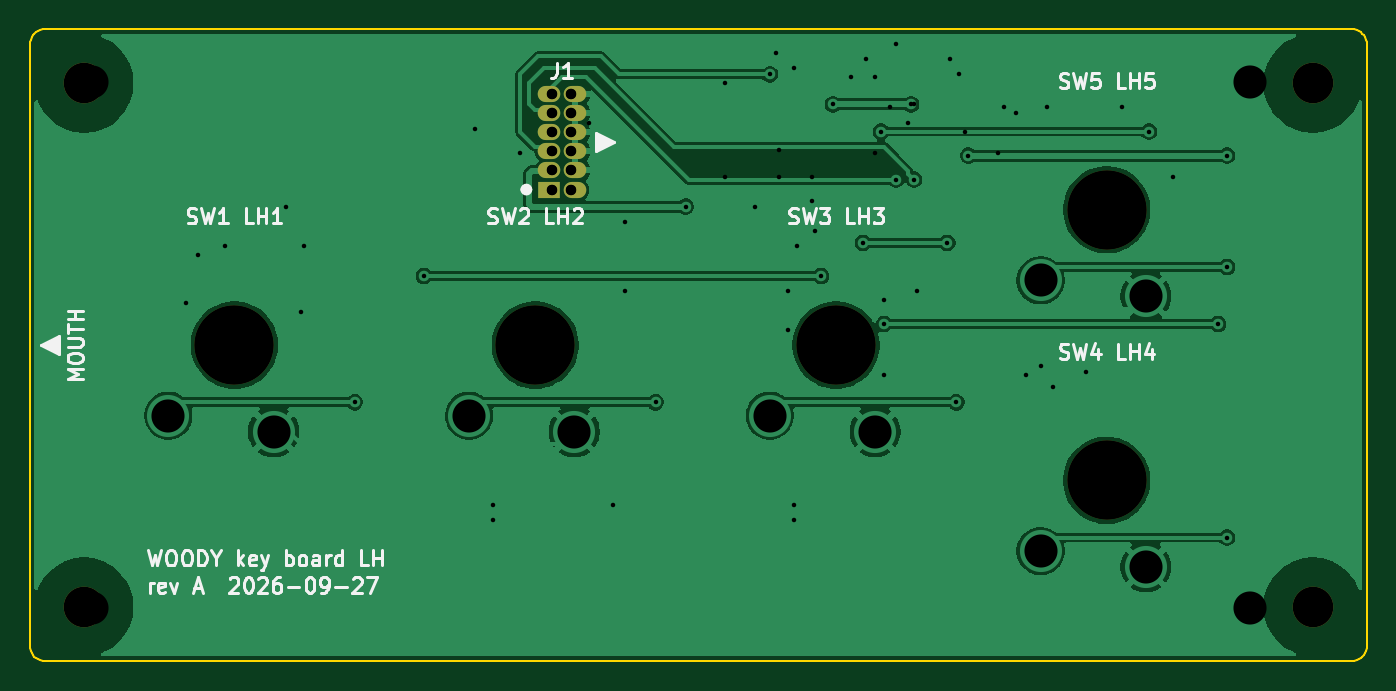
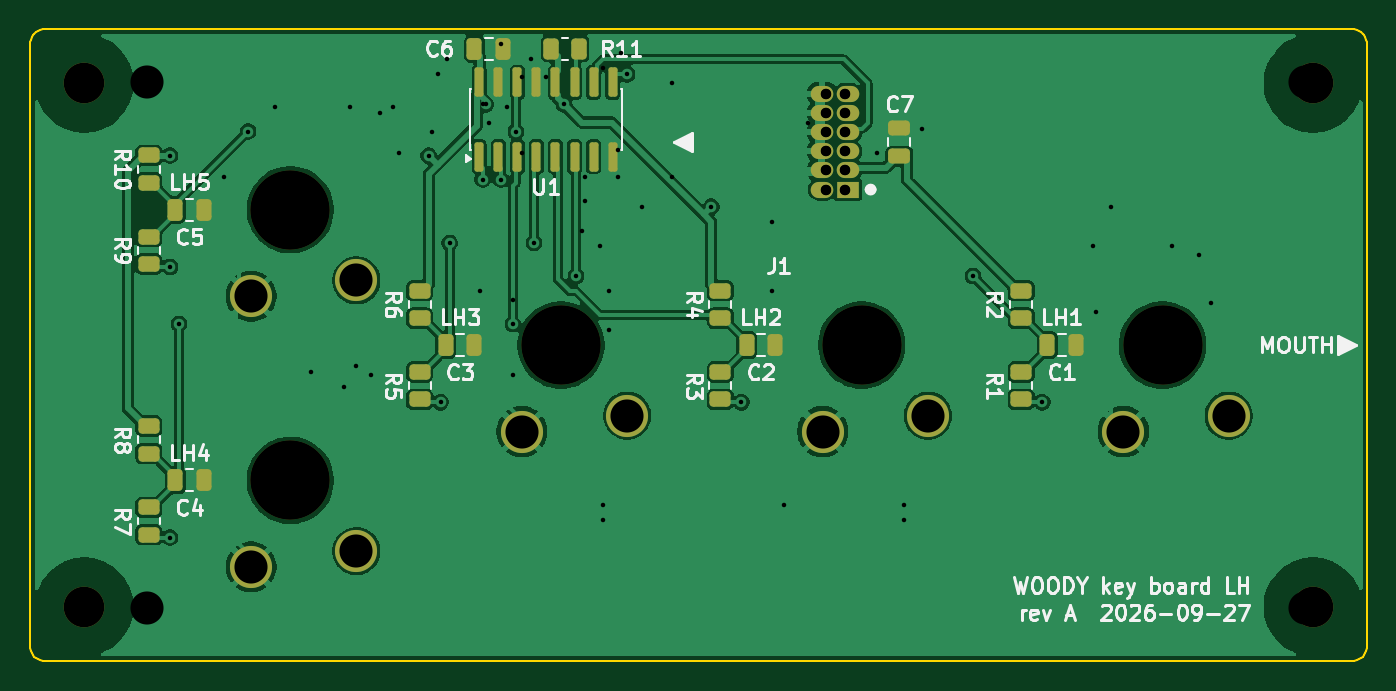
Circuit board: 12 layer files. Board 88.9 x 42.0 mm.
- bottom_copper: key-board-lh-B_Cu.gbr (123344 bytes)
- bottom_mask: key-board-lh-B_Mask.gbr (4493 bytes)
- paste: key-board-lh-B_Paste.gbr (3309 bytes)
- bottom_silk: key-board-lh-B_Silkscreen.gbr (48134 bytes)
- outline: key-board-lh-Edge_Cuts.gbr (2766 bytes)
- top_copper: key-board-lh-F_Cu.gbr (70505 bytes)
- top_mask: key-board-lh-F_Mask.gbr (1332 bytes)
- paste: key-board-lh-F_Paste.gbr (492 bytes)
- top_silk: key-board-lh-F_Silkscreen.gbr (29617 bytes)
- drill: key-board-lh-NPTH.drl (563 bytes)
- drill: key-board-lh-PTH.drl (1236 bytes)
- drill: key-board-lh.drl (1688 bytes)

=== bottom_copper: key-board-lh-B_Cu.gbr (123344 bytes, source omitted) ===
=== bottom_mask: key-board-lh-B_Mask.gbr ===
%TF.GenerationSoftware,KiCad,Pcbnew,9.0.9-9.0.9~ubuntu24.04.1*%
%TF.CreationDate,2026-10-01T09:46:34+00:00*%
%TF.ProjectId,key-board-lh,6b65792d-626f-4617-9264-2d6c682e6b69,A*%
%TF.SameCoordinates,Original*%
%TF.FileFunction,Soldermask,Bot*%
%TF.FilePolarity,Negative*%
%FSLAX46Y46*%
G04 Gerber Fmt 4.6, Leading zero omitted, Abs format (unit mm)*
G04 Created by KiCad (PCBNEW 9.0.9-9.0.9~ubuntu24.04.1) date 2026-10-01 09:46:34*
%MOMM*%
%LPD*%
G01*
G04 APERTURE LIST*
G04 Aperture macros list*
%AMRoundRect*
0 Rectangle with rounded corners*
0 $1 Rounding radius*
0 $2 $3 $4 $5 $6 $7 $8 $9 X,Y pos of 4 corners*
0 Add a 4 corners polygon primitive as box body*
4,1,4,$2,$3,$4,$5,$6,$7,$8,$9,$2,$3,0*
0 Add four circle primitives for the rounded corners*
1,1,$1+$1,$2,$3*
1,1,$1+$1,$4,$5*
1,1,$1+$1,$6,$7*
1,1,$1+$1,$8,$9*
0 Add four rect primitives between the rounded corners*
20,1,$1+$1,$2,$3,$4,$5,0*
20,1,$1+$1,$4,$5,$6,$7,0*
20,1,$1+$1,$6,$7,$8,$9,0*
20,1,$1+$1,$8,$9,$2,$3,0*%
G04 Aperture macros list end*
%ADD10C,5.250000*%
%ADD11C,2.800000*%
%ADD12RoundRect,0.250000X0.262500X0.450000X-0.262500X0.450000X-0.262500X-0.450000X0.262500X-0.450000X0*%
%ADD13RoundRect,0.250000X-0.450000X0.262500X-0.450000X-0.262500X0.450000X-0.262500X0.450000X0.262500X0*%
%ADD14R,1.500000X1.070000*%
%ADD15O,1.500000X1.070000*%
%ADD16C,2.700000*%
%ADD17RoundRect,0.250000X0.250000X0.475000X-0.250000X0.475000X-0.250000X-0.475000X0.250000X-0.475000X0*%
%ADD18RoundRect,0.250000X0.475000X-0.250000X0.475000X0.250000X-0.475000X0.250000X-0.475000X-0.250000X0*%
%ADD19RoundRect,0.150000X0.150000X-0.825000X0.150000X0.825000X-0.150000X0.825000X-0.150000X-0.825000X0*%
G04 APERTURE END LIST*
D10*
%TO.C,SW5*%
X168000000Y-112500000D03*
D11*
X163600000Y-117200000D03*
X170600000Y-118250000D03*
%TD*%
D10*
%TO.C,SW2*%
X130000000Y-121500000D03*
D11*
X125600000Y-126200000D03*
X132600000Y-127250000D03*
%TD*%
D10*
%TO.C,SW3*%
X150000000Y-121500000D03*
D11*
X145600000Y-126200000D03*
X152600000Y-127250000D03*
%TD*%
D10*
%TO.C,SW1*%
X110000000Y-121500000D03*
D11*
X105600000Y-126200000D03*
X112600000Y-127250000D03*
%TD*%
D10*
%TO.C,SW4*%
X168000000Y-130500000D03*
D11*
X163600000Y-135200000D03*
X170600000Y-136250000D03*
%TD*%
D12*
%TO.C,R11*%
X150642500Y-101800000D03*
X148817500Y-101800000D03*
%TD*%
D13*
%TO.C,R9*%
X177400000Y-114287500D03*
X177400000Y-116112500D03*
%TD*%
%TO.C,R4*%
X139400000Y-117887500D03*
X139400000Y-119712500D03*
%TD*%
D14*
%TO.C,J1*%
X130925000Y-111160000D03*
D15*
X132625000Y-111160000D03*
X130925000Y-109890000D03*
X132625000Y-109890000D03*
X130925000Y-108620000D03*
X132625000Y-108620000D03*
X130925000Y-107350000D03*
X132625000Y-107350000D03*
X130925000Y-106080000D03*
X132625000Y-106080000D03*
X130925000Y-104810000D03*
X132625000Y-104810000D03*
%TD*%
D16*
%TO.C,H3*%
X181700000Y-138900000D03*
%TD*%
D17*
%TO.C,C5*%
X175650000Y-112500000D03*
X173750000Y-112500000D03*
%TD*%
D13*
%TO.C,R1*%
X119400000Y-123287500D03*
X119400000Y-125112500D03*
%TD*%
%TO.C,R7*%
X177400000Y-132287499D03*
X177400000Y-134112499D03*
%TD*%
D16*
%TO.C,H4*%
X181700000Y-104100000D03*
%TD*%
D13*
%TO.C,R2*%
X119400000Y-117887500D03*
X119400000Y-119712500D03*
%TD*%
D18*
%TO.C,C7*%
X127500000Y-108950000D03*
X127500000Y-107050000D03*
%TD*%
D13*
%TO.C,R8*%
X177400000Y-126887500D03*
X177400000Y-128712500D03*
%TD*%
D16*
%TO.C,H2*%
X100000000Y-104100000D03*
%TD*%
D17*
%TO.C,C3*%
X157650000Y-121500000D03*
X155750000Y-121500000D03*
%TD*%
D13*
%TO.C,R10*%
X177400000Y-108887500D03*
X177400000Y-110712500D03*
%TD*%
D17*
%TO.C,C2*%
X137650000Y-121500000D03*
X135750000Y-121500000D03*
%TD*%
D19*
%TO.C,U1*%
X155445000Y-108975000D03*
X154175000Y-108975000D03*
X152905000Y-108975000D03*
X151635000Y-108975000D03*
X150365000Y-108975000D03*
X149095000Y-108975000D03*
X147825000Y-108975000D03*
X146555000Y-108975000D03*
X146555000Y-104025000D03*
X147825000Y-104025000D03*
X149095000Y-104025000D03*
X150365000Y-104025000D03*
X151635000Y-104025000D03*
X152905000Y-104025000D03*
X154175000Y-104025000D03*
X155445000Y-104025000D03*
%TD*%
D17*
%TO.C,C6*%
X155750000Y-101800000D03*
X153850000Y-101800000D03*
%TD*%
%TO.C,C1*%
X117649999Y-121500000D03*
X115749999Y-121500000D03*
%TD*%
D16*
%TO.C,H1*%
X100000000Y-138900000D03*
%TD*%
D13*
%TO.C,R6*%
X159400000Y-117887500D03*
X159400000Y-119712500D03*
%TD*%
%TO.C,R3*%
X139400000Y-123287500D03*
X139400000Y-125112500D03*
%TD*%
D17*
%TO.C,C4*%
X175650000Y-130500000D03*
X173750000Y-130500000D03*
%TD*%
D13*
%TO.C,R5*%
X159400000Y-123287500D03*
X159400000Y-125112500D03*
%TD*%
M02*

=== paste: key-board-lh-B_Paste.gbr (3309 bytes, source withheld) ===
=== bottom_silk: key-board-lh-B_Silkscreen.gbr (48134 bytes, source omitted) ===
=== outline: key-board-lh-Edge_Cuts.gbr ===
%TF.GenerationSoftware,KiCad,Pcbnew,9.0.9-9.0.9~ubuntu24.04.1*%
%TF.CreationDate,2026-10-01T09:46:34+00:00*%
%TF.ProjectId,key-board-lh,6b65792d-626f-4617-9264-2d6c682e6b69,A*%
%TF.SameCoordinates,Original*%
%TF.FileFunction,Profile,NP*%
%FSLAX46Y46*%
G04 Gerber Fmt 4.6, Leading zero omitted, Abs format (unit mm)*
G04 Created by KiCad (PCBNEW 9.0.9-9.0.9~ubuntu24.04.1) date 2026-10-01 09:46:34*
%MOMM*%
%LPD*%
G01*
G04 APERTURE LIST*
%TA.AperFunction,Profile*%
%ADD10C,0.100000*%
%TD*%
G04 APERTURE END LIST*
D10*
X96400000Y-101500000D02*
X96400000Y-141500000D01*
X96400000Y-141500000D02*
X96412300Y-141656430D01*
X96412300Y-101343600D02*
X96400000Y-101500000D01*
X96412300Y-141656430D02*
X96448900Y-141809020D01*
X96448900Y-101191000D02*
X96412300Y-101343600D01*
X96448900Y-141809020D02*
X96509000Y-141953990D01*
X96509000Y-101045999D02*
X96448900Y-101191000D01*
X96509000Y-141953990D02*
X96591000Y-142087780D01*
X96591000Y-100912200D02*
X96509000Y-101045999D01*
X96591000Y-142087780D02*
X96692900Y-142207110D01*
X96692900Y-100792900D02*
X96591000Y-100912200D01*
X96692900Y-142207110D02*
X96812199Y-142309020D01*
X96812199Y-100691000D02*
X96692900Y-100792900D01*
X96812199Y-142309020D02*
X96946000Y-142391010D01*
X96946000Y-100609000D02*
X96812199Y-100691000D01*
X96946000Y-142391010D02*
X97091000Y-142451050D01*
X97091000Y-100549000D02*
X96946000Y-100609000D01*
X97091000Y-142451050D02*
X97243600Y-142487690D01*
X97243600Y-100512300D02*
X97091000Y-100549000D01*
X97243600Y-142487690D02*
X97400000Y-142500000D01*
X97400000Y-100500000D02*
X97243600Y-100512300D01*
X97400000Y-142500000D02*
X184300000Y-142500000D01*
X184300000Y-100500000D02*
X97400000Y-100500000D01*
X184300000Y-142500000D02*
X184456000Y-142487690D01*
X184456000Y-100512300D02*
X184300000Y-100500000D01*
X184456000Y-142487690D02*
X184608999Y-142451050D01*
X184608999Y-100549000D02*
X184456000Y-100512300D01*
X184608999Y-142451050D02*
X184754000Y-142391010D01*
X184754000Y-100609000D02*
X184608999Y-100549000D01*
X184754000Y-142391010D02*
X184888000Y-142309020D01*
X184888000Y-100691000D02*
X184754000Y-100609000D01*
X184888000Y-142309020D02*
X185007000Y-142207110D01*
X185007000Y-100792900D02*
X184888000Y-100691000D01*
X185007000Y-142207110D02*
X185108999Y-142087780D01*
X185108999Y-100912200D02*
X185007000Y-100792900D01*
X185108999Y-142087780D02*
X185191000Y-141953990D01*
X185191000Y-101045999D02*
X185108999Y-100912200D01*
X185191000Y-141953990D02*
X185251000Y-141809020D01*
X185251000Y-101191000D02*
X185191000Y-101045999D01*
X185251000Y-141809020D02*
X185288000Y-141656430D01*
X185288000Y-101343600D02*
X185251000Y-101191000D01*
X185288000Y-141656430D02*
X185300000Y-141500000D01*
X185300000Y-101500000D02*
X185288000Y-101343600D01*
X185300000Y-141500000D02*
X185300000Y-101500000D01*
M02*

=== top_copper: key-board-lh-F_Cu.gbr (70505 bytes, source omitted) ===
=== top_mask: key-board-lh-F_Mask.gbr ===
%TF.GenerationSoftware,KiCad,Pcbnew,9.0.9-9.0.9~ubuntu24.04.1*%
%TF.CreationDate,2026-10-01T09:46:34+00:00*%
%TF.ProjectId,key-board-lh,6b65792d-626f-4617-9264-2d6c682e6b69,A*%
%TF.SameCoordinates,Original*%
%TF.FileFunction,Soldermask,Top*%
%TF.FilePolarity,Negative*%
%FSLAX46Y46*%
G04 Gerber Fmt 4.6, Leading zero omitted, Abs format (unit mm)*
G04 Created by KiCad (PCBNEW 9.0.9-9.0.9~ubuntu24.04.1) date 2026-10-01 09:46:34*
%MOMM*%
%LPD*%
G01*
G04 APERTURE LIST*
%ADD10C,5.250000*%
%ADD11R,1.500000X1.070000*%
%ADD12O,1.500000X1.070000*%
%ADD13C,2.700000*%
G04 APERTURE END LIST*
D10*
%TO.C,SW5*%
X168000000Y-112500000D03*
%TD*%
%TO.C,SW2*%
X130000000Y-121500000D03*
%TD*%
%TO.C,SW3*%
X150000000Y-121500000D03*
%TD*%
%TO.C,SW1*%
X110000000Y-121500000D03*
%TD*%
%TO.C,SW4*%
X168000000Y-130500000D03*
%TD*%
D11*
%TO.C,J1*%
X130925000Y-111160000D03*
D12*
X132625000Y-111160000D03*
X130925000Y-109890000D03*
X132625000Y-109890000D03*
X130925000Y-108620000D03*
X132625000Y-108620000D03*
X130925000Y-107350000D03*
X132625000Y-107350000D03*
X130925000Y-106080000D03*
X132625000Y-106080000D03*
X130925000Y-104810000D03*
X132625000Y-104810000D03*
%TD*%
D13*
%TO.C,H3*%
X181700000Y-138900000D03*
%TD*%
%TO.C,H4*%
X181700000Y-104100000D03*
%TD*%
%TO.C,H2*%
X100000000Y-104100000D03*
%TD*%
%TO.C,H1*%
X100000000Y-138900000D03*
%TD*%
M02*

=== paste: key-board-lh-F_Paste.gbr ===
%TF.GenerationSoftware,KiCad,Pcbnew,9.0.9-9.0.9~ubuntu24.04.1*%
%TF.CreationDate,2026-10-01T09:46:34+00:00*%
%TF.ProjectId,key-board-lh,6b65792d-626f-4617-9264-2d6c682e6b69,A*%
%TF.SameCoordinates,Original*%
%TF.FileFunction,Paste,Top*%
%TF.FilePolarity,Positive*%
%FSLAX46Y46*%
G04 Gerber Fmt 4.6, Leading zero omitted, Abs format (unit mm)*
G04 Created by KiCad (PCBNEW 9.0.9-9.0.9~ubuntu24.04.1) date 2026-10-01 09:46:34*
%MOMM*%
%LPD*%
G01*
G04 APERTURE LIST*
G04 APERTURE END LIST*
M02*

=== top_silk: key-board-lh-F_Silkscreen.gbr (29617 bytes, source omitted) ===
=== drill: key-board-lh-NPTH.drl ===
M48
; DRILL file {KiCad 9.0.9-9.0.9~ubuntu24.04.1} date 2026-10-01T09:46:35+0000
; FORMAT={-:-/ absolute / metric / decimal}
; #@! TF.CreationDate,2026-10-01T09:46:35+00:00
; #@! TF.GenerationSoftware,Kicad,Pcbnew,9.0.9-9.0.9~ubuntu24.04.1
; #@! TF.FileFunction,NonPlated,1,2,NPTH
FMAT,2
METRIC
; #@! TA.AperFunction,NonPlated,NPTH,ComponentDrill
T1C2.700
; #@! TA.AperFunction,NonPlated,NPTH,ComponentDrill
T2C5.250
%
G90
G05
T1
X100.0Y-104.1
X100.0Y-138.9
X181.7Y-104.1
X181.7Y-138.9
T2
X110.0Y-121.5
X130.0Y-121.5
X150.0Y-121.5
X168.0Y-112.5
X168.0Y-130.5
M30

=== drill: key-board-lh-PTH.drl ===
M48
; DRILL file {KiCad 9.0.9-9.0.9~ubuntu24.04.1} date 2026-10-01T09:46:35+0000
; FORMAT={-:-/ absolute / metric / decimal}
; #@! TF.CreationDate,2026-10-01T09:46:35+00:00
; #@! TF.GenerationSoftware,Kicad,Pcbnew,9.0.9-9.0.9~ubuntu24.04.1
; #@! TF.FileFunction,Plated,1,2,PTH
FMAT,2
METRIC
; #@! TA.AperFunction,Plated,PTH,ViaDrill
T1C0.300
; #@! TA.AperFunction,Plated,PTH,ComponentDrill
T2C0.700
; #@! TA.AperFunction,Plated,PTH,ComponentDrill
T3C2.200
%
G90
G05
T1
X114.4Y-119.3
X118.0Y-125.3
X122.6Y-116.9
X126.0Y-107.1
X129.0Y-108.7
X136.0Y-113.3
X136.0Y-117.9
X138.0Y-125.3
X140.0Y-112.3
X145.6Y-103.5
X146.8Y-117.9
X149.0Y-116.9
X149.8Y-105.5
X151.8Y-114.7
X152.0Y-102.5
X153.0Y-107.3
X153.2Y-120.1
X154.0Y-110.5
X155.0Y-105.5
X155.2Y-110.5
X155.4Y-117.9
X157.4Y-114.7
X158.0Y-125.3
X158.8Y-108.9
X170.8Y-107.3
X172.4Y-110.3
X175.4Y-120.1
X176.0Y-108.9
X176.0Y-116.3
X176.0Y-134.3
T2
X131.14Y-104.81
X131.14Y-106.08
X131.14Y-107.35
X131.14Y-108.62
X131.14Y-109.89
X131.14Y-111.16
X132.41Y-104.81
X132.41Y-106.08
X132.41Y-107.35
X132.41Y-108.62
X132.41Y-109.89
X132.41Y-111.16
T3
X105.6Y-126.2
X112.6Y-127.25
X125.6Y-126.2
X132.6Y-127.25
X145.6Y-126.2
X152.6Y-127.25
X163.6Y-117.2
X163.6Y-135.2
X170.6Y-118.25
X170.6Y-136.25
M30

=== drill: key-board-lh.drl ===
M48
; DRILL file {KiCad 9.0.9-9.0.9~ubuntu24.04.1} date 2026-09-27T14:39:15+0000
; FORMAT={-:-/ absolute / metric / decimal}
; #@! TF.CreationDate,2026-09-27T14:39:15+00:00
; #@! TF.GenerationSoftware,Kicad,Pcbnew,9.0.9-9.0.9~ubuntu24.04.1
; #@! TF.FileFunction,MixedPlating,1,2
FMAT,2
METRIC
; #@! TA.AperFunction,Plated,PTH,ViaDrill
T1C0.300
; #@! TA.AperFunction,Plated,PTH,ComponentDrill
T2C0.650
; #@! TA.AperFunction,Plated,PTH,ComponentDrill
T3C1.200
; #@! TA.AperFunction,NonPlated,NPTH,ComponentDrill
T4C2.200
; #@! TA.AperFunction,NonPlated,NPTH,ComponentDrill
T5C5.250
%
G90
G05
T1
X106.8Y-118.7
X107.6Y-115.5
X109.4Y-114.9
X113.4Y-112.3
X114.6Y-114.9
X127.2Y-132.1
X127.2Y-133.1
X133.6Y-106.7
X135.2Y-132.1
X142.6Y-104.1
X142.6Y-110.3
X144.6Y-112.3
X146.0Y-102.1
X146.2Y-108.5
X146.2Y-110.3
X146.8Y-120.5
X147.2Y-103.1
X147.2Y-132.1
X147.2Y-133.1
X147.4Y-114.9
X148.4Y-110.3
X148.4Y-111.9
X148.6Y-113.9
X151.0Y-103.7
X152.6Y-103.7
X152.6Y-108.7
X153.2Y-118.5
X153.2Y-123.5
X153.6Y-105.7
X154.0Y-101.5
X154.8Y-106.7
X155.2Y-105.5
X157.6Y-102.5
X158.2Y-103.5
X158.6Y-107.3
X160.8Y-108.7
X161.2Y-105.7
X162.0Y-106.1
X162.6Y-123.5
X163.6Y-122.9
X164.0Y-105.7
X164.4Y-124.3
X166.6Y-123.3
X169.0Y-105.7
T2
X131.14Y-104.81
X131.14Y-106.08
X131.14Y-107.35
X131.14Y-108.62
X131.14Y-109.89
X131.14Y-111.16
X132.41Y-104.81
X132.41Y-106.08
X132.41Y-107.35
X132.41Y-108.62
X132.41Y-109.89
X132.41Y-111.16
T3
X105.6Y-126.2
X112.6Y-127.25
X125.6Y-126.2
X132.6Y-127.25
X145.6Y-126.2
X152.6Y-127.25
X163.6Y-117.2
X163.6Y-135.2
X170.6Y-118.25
X170.6Y-136.25
T4
X100.5Y-104.0
X100.5Y-139.0
X177.5Y-104.0
X177.5Y-139.0
T5
X110.0Y-121.5
X130.0Y-121.5
X150.0Y-121.5
X168.0Y-112.5
X168.0Y-130.5
M30
